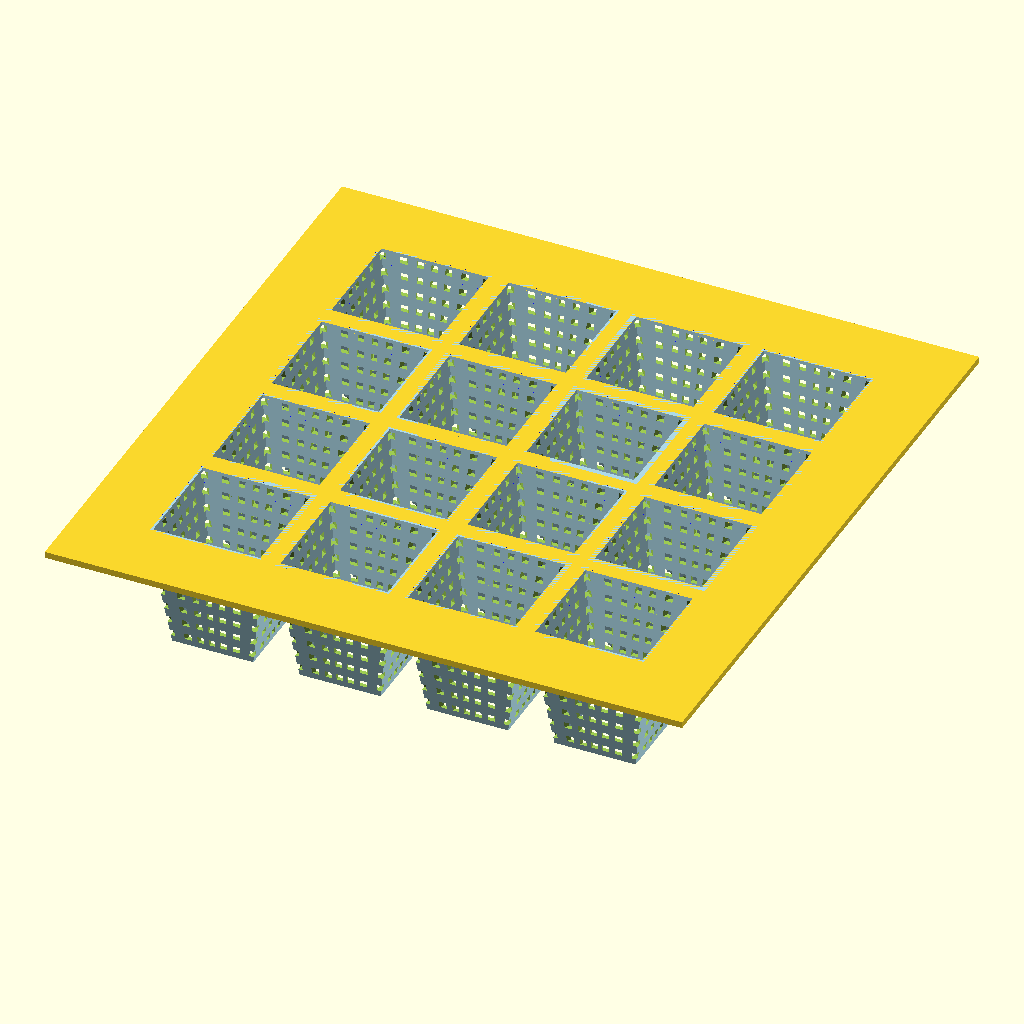
Cell 1: the model at its default parameters.
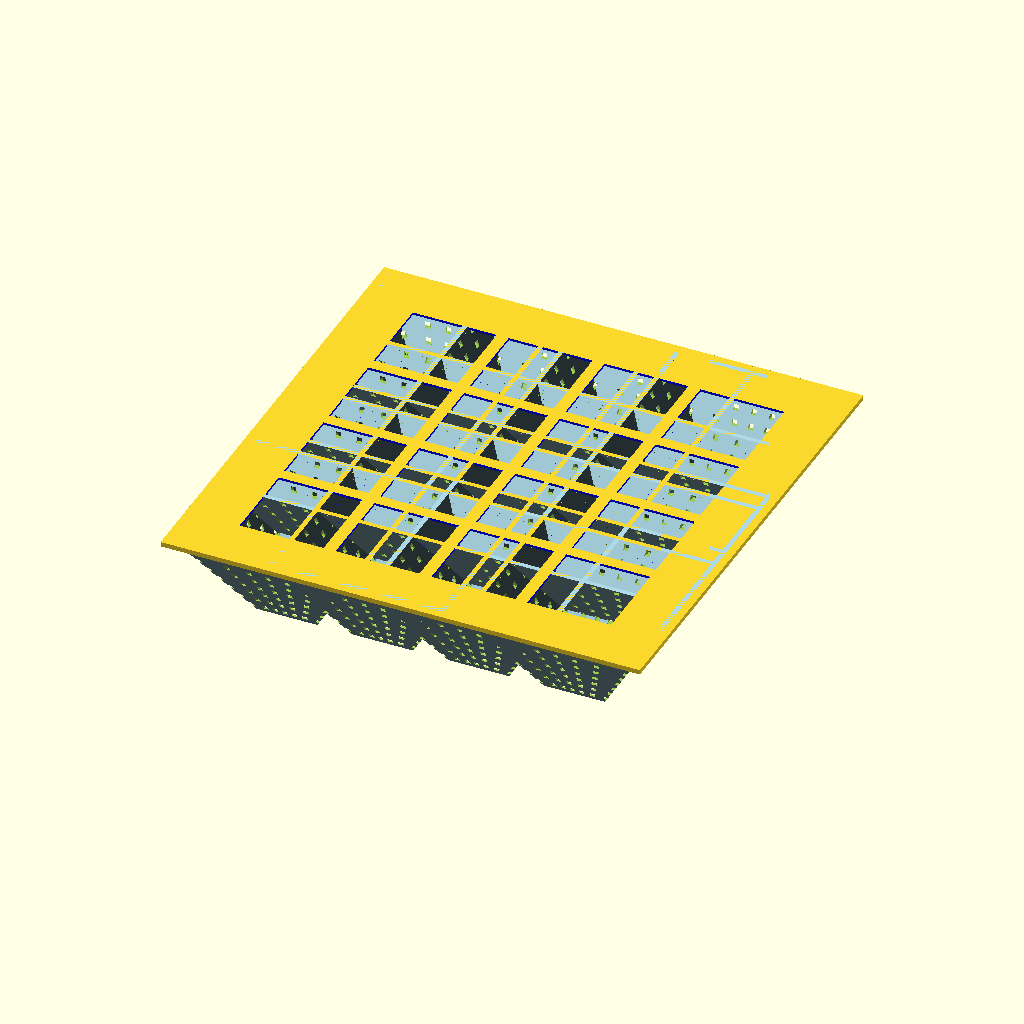
Cell 2: the same model with meshX = 52.
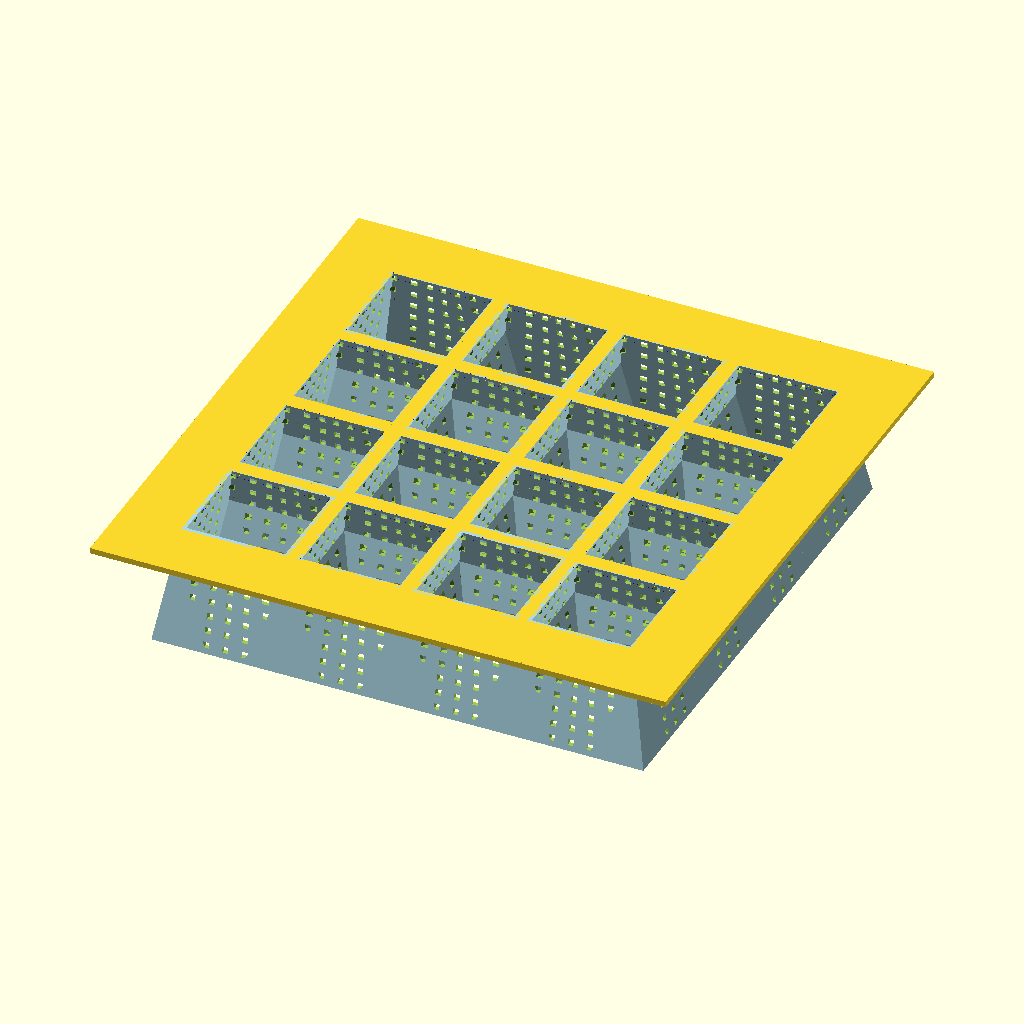
Cell 3: the same model with meshY = 36.
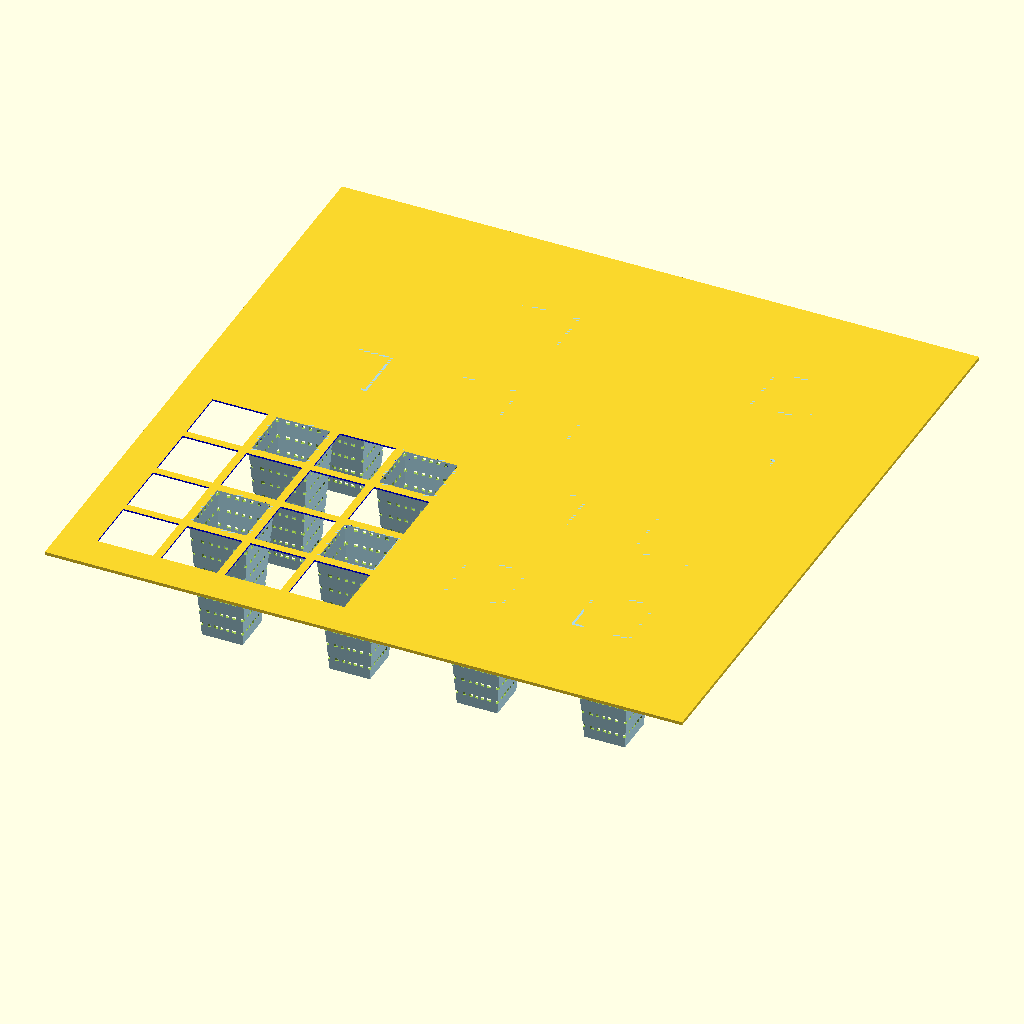
Cell 4 — meshZ set to 80, the other parameters unchanged.
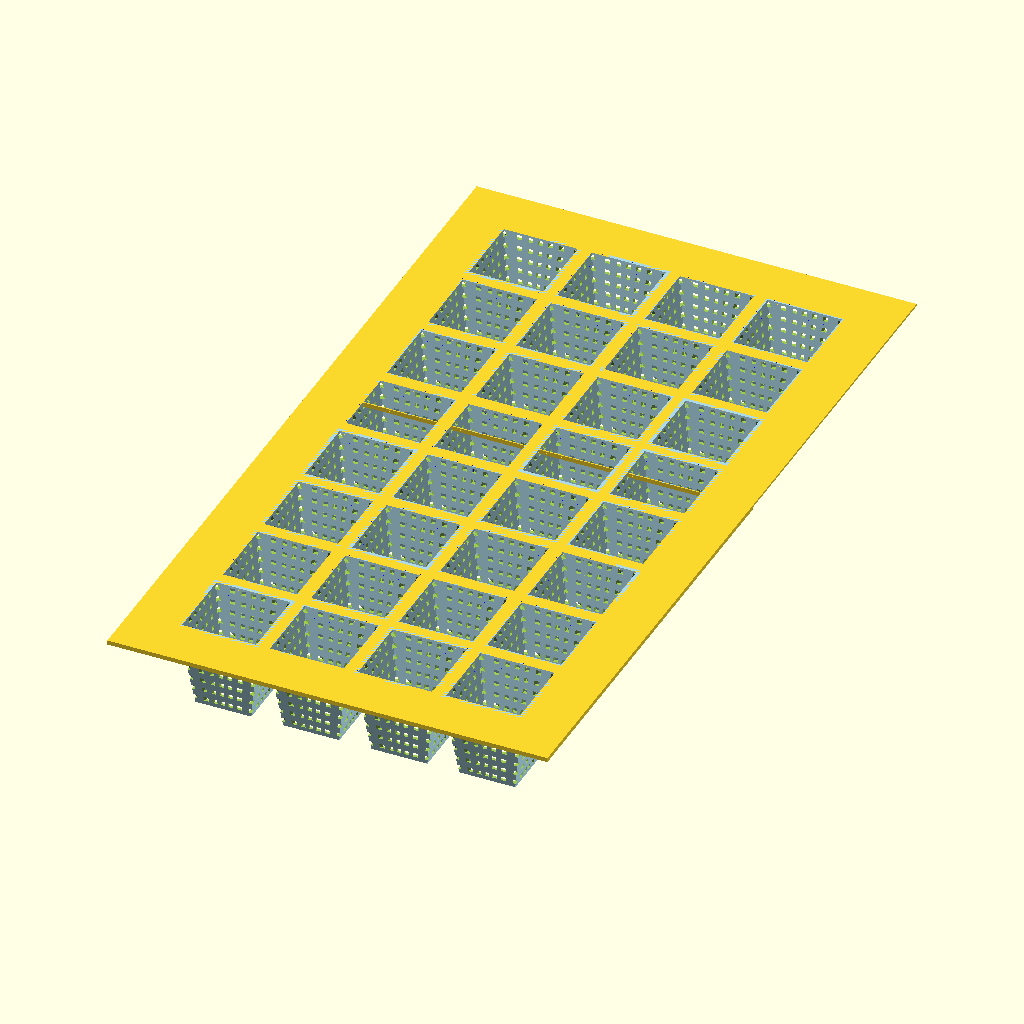
Cell 5: the same model with Seedrows = 8.
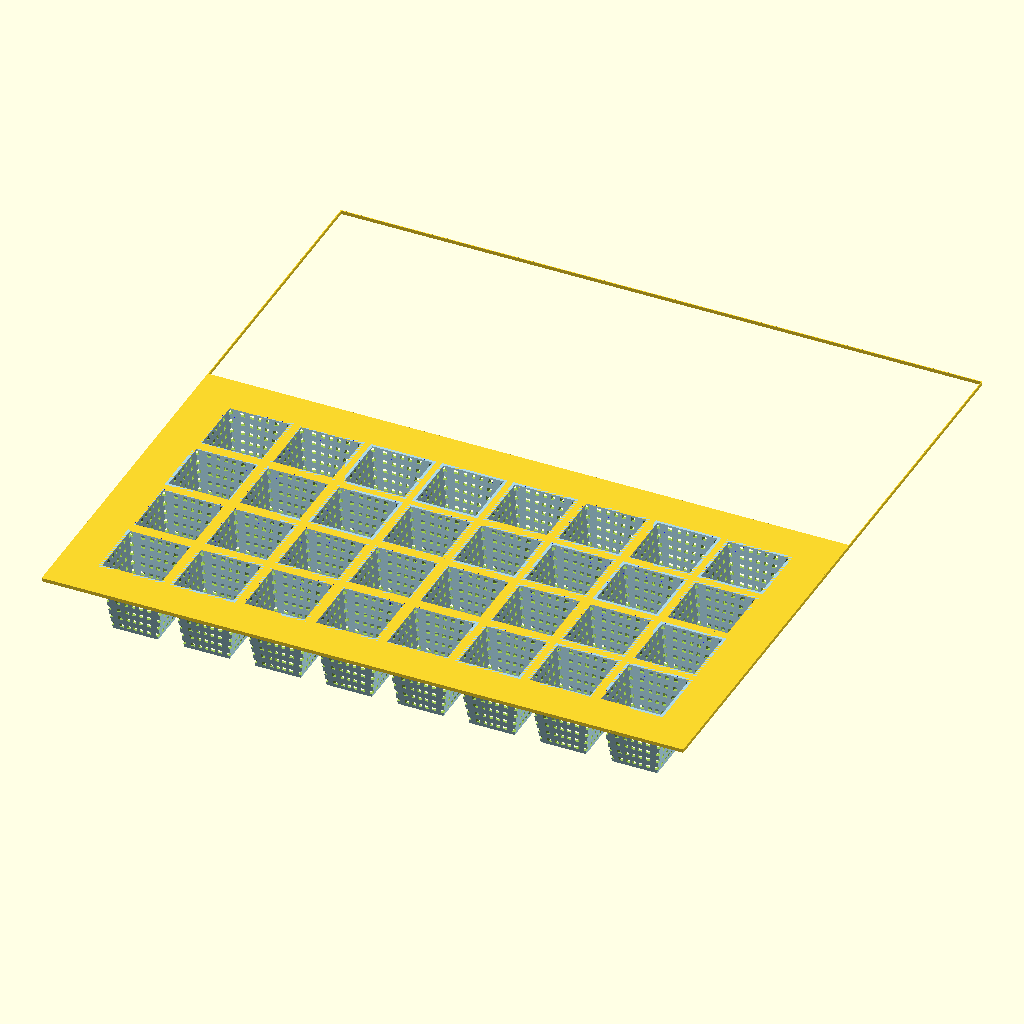
Cell 6: the same model with Seedcolumns = 8.
All cells are drawn from the same view direction (rotation 55°, 0°, 25°, orthographic, colour scheme Cornfield), but the view is re-fitted for each cell, so position and scale can differ between cells as well as the parameter.
OpenSCAD source file seedtray.scad:

meshX=26;
meshY=18;
meshZ=40;
Seedrows=4;
Seedcolumns=4;

spokeCount=24;
spokerows=8;
spokeDia=15;
spokeY=2;
wallWidth=2;

main();
cover();
lip();

//seedholder();

//translate([0,0,meshZ/2]){cube([meshX,meshY,meshZ], center=true);}


// The spokes. This scales the design in spoke() to produce the spokes for the wheel. 
// Change this an the spoke() module in order to customize the spokes.  
module spokes( diameter, width, number ) {

	union() {
		cylinder( h=width/6, r= diameter/4, center = true ); 

		for (step = [0:number-1]) {
		    rotate( a = step*(360/number), v=[0, 0, 1])
		spoke( width );
            //echo(step);
		}
	}

}

module spoke( width ) {
	translate ( [-meshX/2, 0, 0] )
	cube( [meshX, width, width], center=true); 
}

module positive(x1,y1,z1)
{
    difference()
    {
    translate([0,0,0]){Mesh(z1,y1,x1, center=true);}
    translate([0,0,-1]){Mesh(z1+2,y1-wallWidth,x1-wallWidth, center=true);}
    }
}
module Mesh(BaseX,Height,TopX,center)
{
    cylinder(BaseX,Height,TopX,$fn=4);
}

module negative( diameter, width, spokes, rows )
{
    VeritcalScreen(diameter,width,spokes,rows);
}

module seedholder()
{
    
        color("LightBlue") positive(meshX,meshY,meshZ);
        VeritcalScreen(meshX,spokeY,spokeCount,spokerows);
}

module VeritcalScreen(wallDiameter, screenwidth, spokes, rows)
{
    //echo(wallDiameter=wallDiameter,screenwidth=screenwidth,spokeCount=spokeCount,rows=rows);
    
    rowHeight=(meshZ/rows);
    for(i =[1:rows])
        translate([0,0,rowHeight*i-2])
        {
        spokes( wallDiameter, screenwidth, spokes );
        }
    
}


module cover()
{
    translate([0,0,meshZ-1])
    difference() 
    {
        cube([meshZ*(Seedcolumns+1),meshZ*(Seedrows+1),1]);
    for(x = [1:Seedcolumns], Y =[1:Seedrows])
    {
            //echo(Y=Y, x=1);
           translate([(40*x), (40*Y),-1]) color("Blue") cube([35,35,5],center=true)
            //echo(Y=Y, x=1);
        echo(x, Y);
    }
    }
}
module lip(x,y,wall, height)
{
    resize([0,0,0]) translate([x/2,y/2,height/2]) difference()
    {
    cube([x,y,height],true);
    cube([x-wall,y-wall,height+1], true);
    }
}


module seedholderArray()
{
for(x=[1:Seedcolumns])
    for(y=[1:Seedrows])
    translate([x*meshZ,y*meshZ, 0])
    rotate([0,0,45]) 
    difference()
{
    
    color("LightBlue") positive(meshX,meshY,meshZ);
            VeritcalScreen(meshX,spokeY,spokeCount,spokerows);
    
}
}

module main()
{
    cover();
    translate([0,0,meshZ-2]) lip(meshZ*(Seedcolumns+1),meshZ*(Seedcolumns+1),1,2);
    seedholderArray();
}
Customizer parameters (derived from the source; name, type, default, range or options):
meshX: number, default 26
meshY: number, default 18
meshZ: number, default 40
Seedrows: number, default 4
Seedcolumns: number, default 4
spokeCount: number, default 24
spokerows: number, default 8
spokeDia: number, default 15
spokeY: number, default 2
wallWidth: number, default 2
